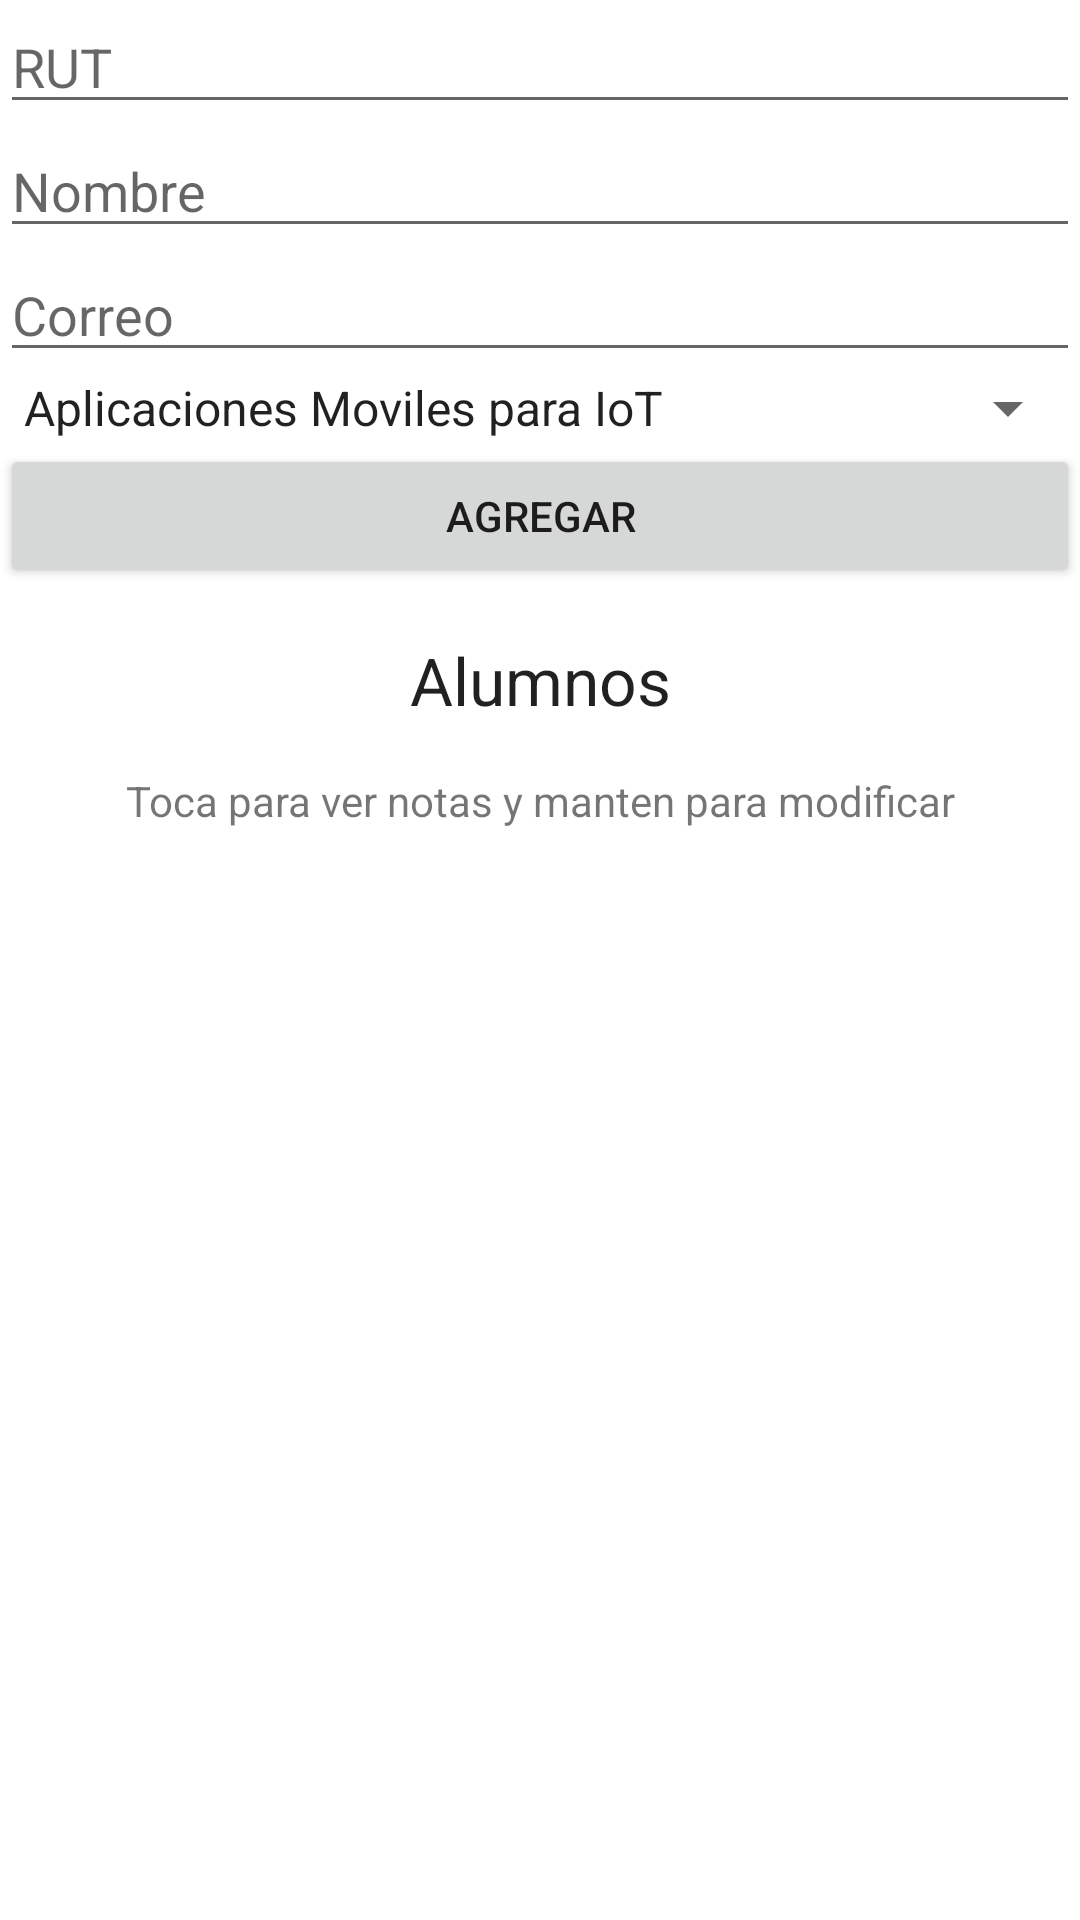

Android layout source for this screen:
<!-- AndroidManifest.xml: application theme Theme.Eva2IoTApp2 -->
<!-- res/layout/activity_main.xml -->
<?xml version="1.0" encoding="utf-8"?>
<LinearLayout xmlns:android="http://schemas.android.com/apk/res/android"
    xmlns:tools="http://schemas.android.com/tools"
    android:layout_width="match_parent"
    android:layout_height="match_parent"
    android:orientation="vertical"
    tools:context=".MainActivity">

    <EditText
        android:id="@+id/edtRUT"
        android:layout_width="match_parent"
        android:layout_height="wrap_content"
        android:hint="RUT" />
    <EditText
        android:id="@+id/edtNombre"
        android:layout_width="match_parent"
        android:layout_height="wrap_content"
        android:hint="Nombre" />
    <EditText
        android:id="@+id/edtCorreo"
        android:layout_width="match_parent"
        android:layout_height="wrap_content"
        android:hint="Correo" />

    <Spinner
        android:id="@+id/spnAsignatura"
        android:layout_width="match_parent"
        android:layout_height="wrap_content"
        android:entries="@array/asignaturas" />

    <Button
        android:id="@+id/btnAgregar"
        android:layout_width="match_parent"
        android:layout_height="wrap_content"
        android:text="Agregar" />

    <TextView
        android:layout_width="match_parent"
        android:layout_height="wrap_content"
        android:padding="16dp"
        android:text="Alumnos"
        android:textAlignment="center"
        android:textAppearance="@style/Base.TextAppearance.AppCompat.Large" />
    <TextView
        android:layout_width="match_parent"
        android:layout_height="wrap_content"
        android:text="Toca para ver notas y manten para modificar"
        android:textAlignment="center" />
    <ListView
        android:id="@+id/lstAlumnos"
        android:layout_width="match_parent"
        android:layout_height="match_parent"/>

</LinearLayout>
<!-- resources referenced by this layout -->
<resources>
  <array name="asignaturas">
          <item>Aplicaciones Moviles para IoT</item>
          <item>Taller de diseño y desarrollo de Soluciones</item>
      </array>
  <style name="Theme.Eva2IoTApp2" parent="Theme.MaterialComponents.DayNight.DarkActionBar">
          
          <item name="colorPrimary">@color/purple_500</item>
          <item name="colorPrimaryVariant">@color/purple_700</item>
          <item name="colorOnPrimary">@color/white</item>
          
          <item name="colorSecondary">@color/teal_200</item>
          <item name="colorSecondaryVariant">@color/teal_700</item>
          <item name="colorOnSecondary">@color/black</item>
          
          <item name="android:statusBarColor" tools:targetApi="l">?attr/colorPrimaryVariant</item>
          
      </style>
  <!-- not gathered from this repository: default colours our renderer supplied (Android Studio template values) -->
  <color name="purple_500">#FF6200EE</color>
  <color name="purple_700">#FF3700B3</color>
  <color name="teal_200">#FF03DAC5</color>
  <color name="teal_700">#FF018786</color>
  <color name="black">#FF000000</color>
  <color name="white">#FFFFFFFF</color>
</resources>
